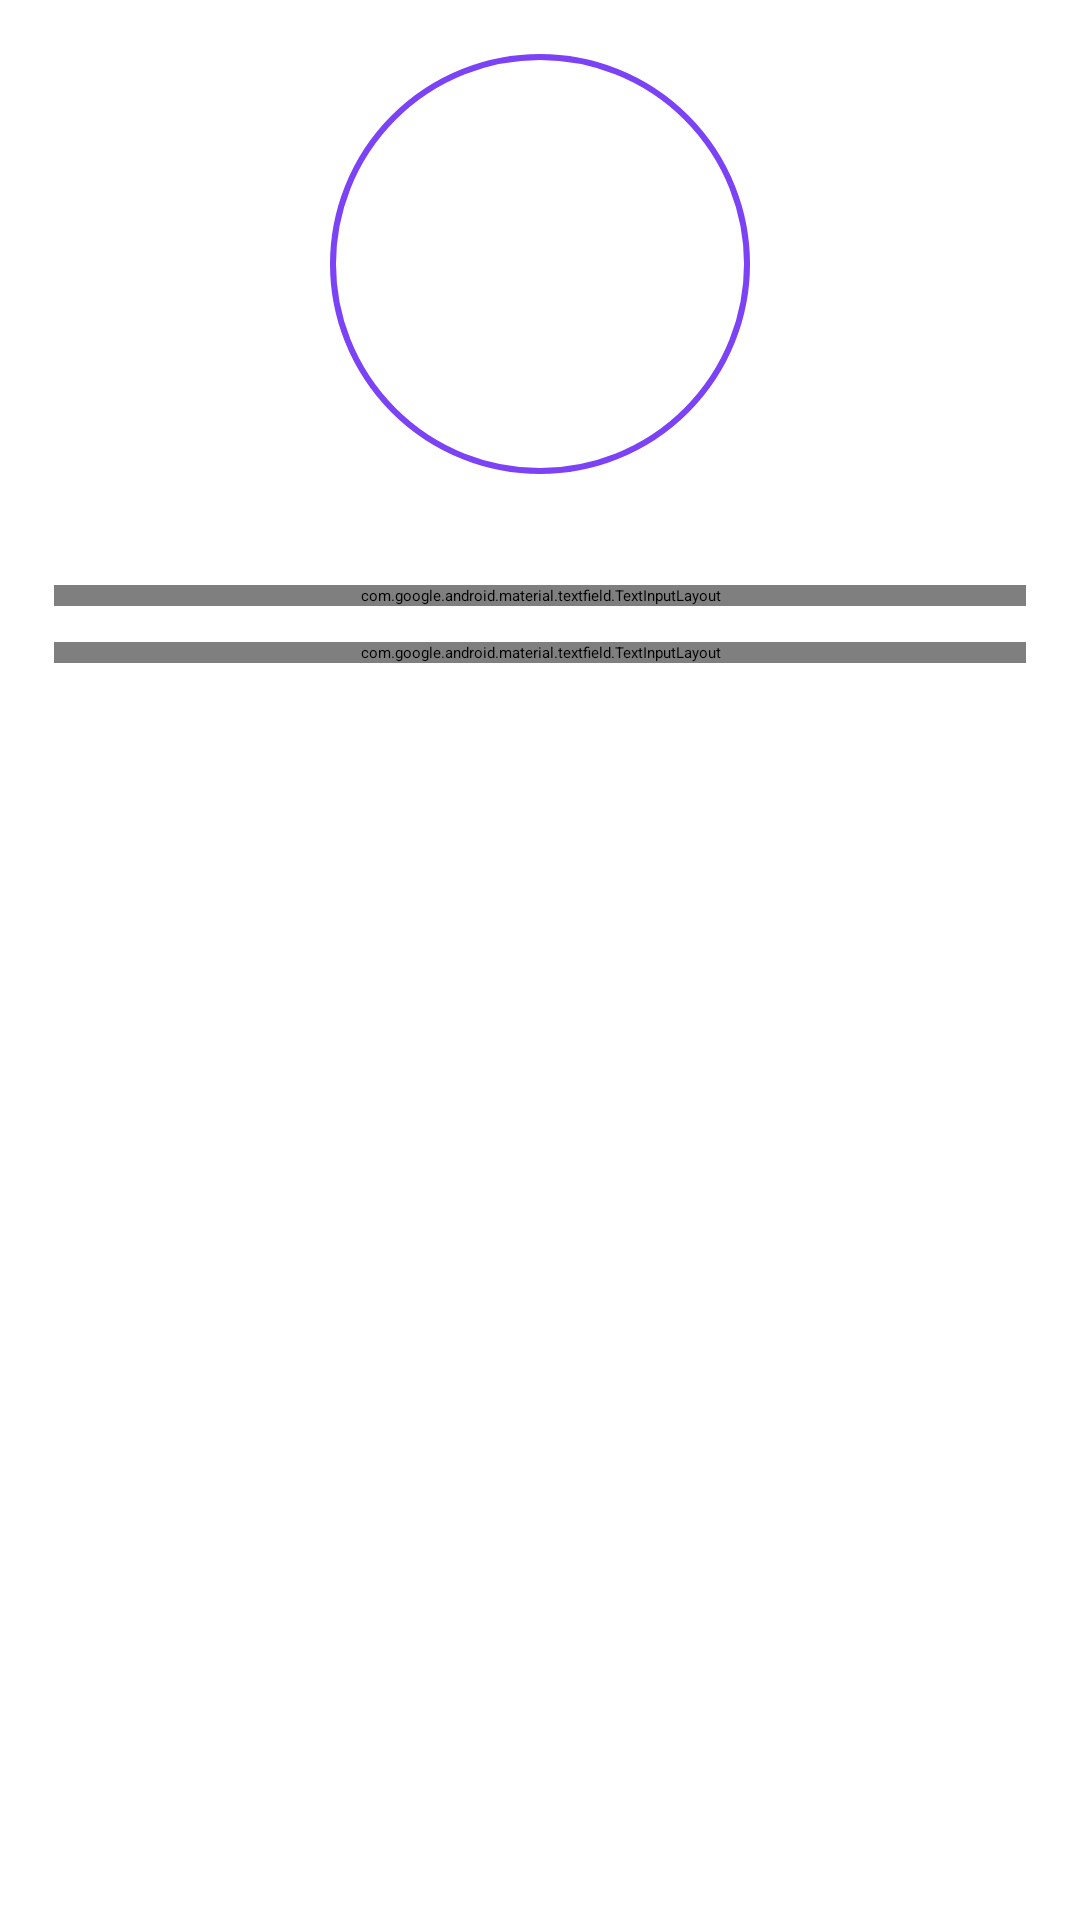

Android layout source for this screen:
<!-- AndroidManifest.xml: application theme Theme.FirebaseApp -->
<!-- res/layout/activity_profile_advanced.xml -->
<?xml version="1.0" encoding="utf-8"?>
<ScrollView xmlns:android="http://schemas.android.com/apk/res/android"
    xmlns:app="http://schemas.android.com/apk/res-auto"
    android:background="@color/white"
    android:layout_width="match_parent"
    android:layout_height="match_parent"
    android:padding="18dp">

    <LinearLayout
        android:layout_width="match_parent"
        android:layout_height="wrap_content"
        android:orientation="vertical"
        android:gravity="center_horizontal">

        <ImageView
            android:id="@+id/imgProfile"
            android:layout_width="140dp"
            android:layout_height="140dp"
            android:src="@drawable/default_user"
            android:scaleType="centerCrop"
            android:background="@drawable/circle_white_border"
            android:contentDescription="@string/profile_picture" />

        <Button
            android:id="@+id/btnChangePhoto"
            android:layout_width="wrap_content"
            android:layout_height="wrap_content"
            android:text="Cambiar foto"
            android:layout_marginTop="10dp"
            android:backgroundTint="#2196F3"
            android:textColor="#FFFFFF" />

        <com.google.android.material.textfield.TextInputLayout
            android:layout_width="match_parent"
            android:layout_height="wrap_content"
            android:layout_marginTop="20dp"
            app:boxBackgroundMode="filled"
            app:boxBackgroundColor="@color/gray_light">

            <com.google.android.material.textfield.TextInputEditText
                android:id="@+id/etName"
                android:layout_width="match_parent"
                android:layout_height="wrap_content"
                android:hint="Nombre"
                android:textColor="@android:color/black" />
        </com.google.android.material.textfield.TextInputLayout>

        <com.google.android.material.textfield.TextInputLayout
            android:layout_width="match_parent"
            android:layout_height="wrap_content"
            android:layout_marginTop="12dp"
            app:boxBackgroundMode="filled"
            app:boxBackgroundColor="@color/gray_light">

            <com.google.android.material.textfield.TextInputEditText
                android:id="@+id/etStatus"
                android:layout_width="match_parent"
                android:layout_height="wrap_content"
                android:hint="Estado (p. ej. Disponible)"
                android:textColor="@android:color/black" />
        </com.google.android.material.textfield.TextInputLayout>

        <Button
            android:id="@+id/btnSaveProfile"
            android:layout_width="match_parent"
            android:layout_height="48dp"
            android:text="Guardar cambios"
            android:layout_marginTop="18dp"
            android:backgroundTint="#7B42F6"
            android:textColor="#FFFFFF" />

        <Button
            android:id="@+id/btnLogout"
            android:layout_width="match_parent"
            android:layout_height="48dp"
            android:text="Cerrar sesión"
            android:layout_marginTop="10dp"
            android:backgroundTint="#B00020"
            android:textColor="#FFFFFF" />

        <ProgressBar
            android:id="@+id/profileProgressBar"
            android:layout_width="48dp"
            android:layout_height="48dp"
            android:layout_marginTop="18dp"
            android:visibility="gone" />

    </LinearLayout>
</ScrollView>
<!-- resources referenced by this layout -->
<resources>
  <color name="gray_light">#f2f2f2</color>
  <color name="white">#FFFFFFFF</color>
  <!-- drawable circle_white_border (drawable) -->
  <?xml version="1.0" encoding="utf-8"?>
  <shape xmlns:android="http://schemas.android.com/apk/res/android"
      android:shape="oval">
  
      <solid android:color="@color/white" />
      <stroke android:width="2dp" android:color="@color/purple_500" />
  
  </shape>
  <string name="profile_picture">Foto de perfil</string>
  <color name="purple_500">#7B42F6</color>
</resources>
